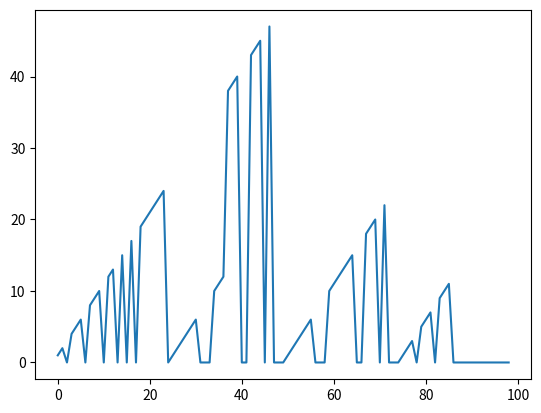

Python code for this plot:
import matplotlib.pyplot as plt


class Gambler:
    def __init__(self, prob=0.5, maximum=100):
        self.prob = prob
        self.maximum = maximum
        self.GAMMA = 1.0
        self.values = [0]*(self.maximum + 1)

    def evaluate_state(self, state):
        actions = [0]*(min([state, self.maximum - state]) + 1)
        for action in range(len(actions)):
            r = (1 if (state + action) == self.maximum else 0)
            actions[action] = self.prob*(r + self.GAMMA*self.values[state + action]) + (1 - self.prob)*self.GAMMA*self.values[state - action]
        return actions

    def value_iteration(self, theta=1e-8):
        delta = theta+1
        while delta > theta:
            delta = 0
            for state in range(1, self.maximum):
                v = self.values[state]
                self.values[state] = max(self.evaluate_state(state))
                delta = max([delta, abs(v - self.values[state])])
        pass

    def get_policy(self):
        policy = [0]*(self.maximum-1)
        for state in range(1, self.maximum):
            eval = self.evaluate_state(state)
            policy[state - 1] = eval.index(max(eval))
        return policy



G = Gambler(prob=0.4)
G.value_iteration(theta=1e-10)

G.get_policy()
G.values

plt.plot(G.get_policy())